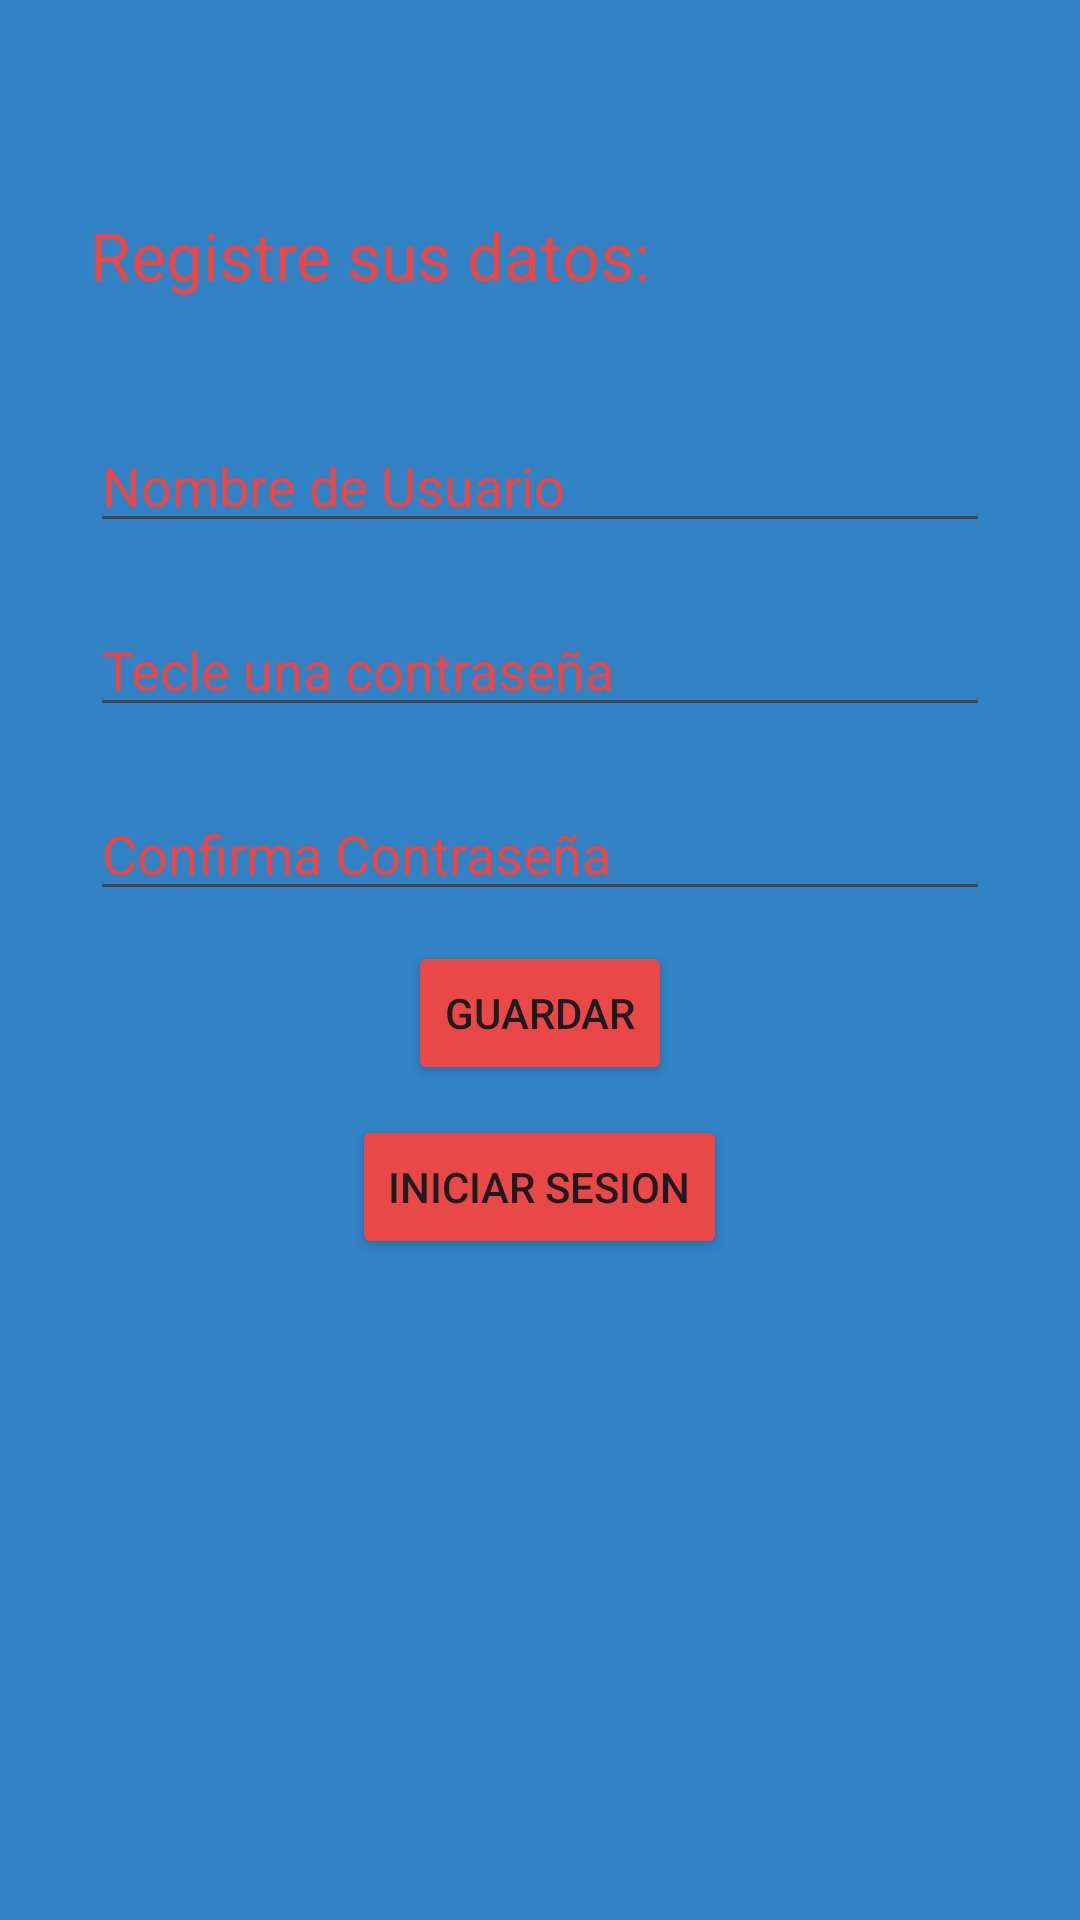

Android layout source for this screen:
<!-- AndroidManifest.xml: application theme Theme.ExamenNeftaEsau -->
<!-- res/layout/activity_main2.xml -->
<?xml version="1.0" encoding="utf-8"?>
<LinearLayout xmlns:android="http://schemas.android.com/apk/res/android"
    xmlns:app="http://schemas.android.com/apk/res-auto"
    xmlns:tools="http://schemas.android.com/tools"
    android:layout_width="match_parent"
    android:layout_height="match_parent"
    android:orientation="vertical"
    android:gravity="center"
    tools:context=".MainActivity"
    android:background="@color/blue"
    android:padding="30dp">


    <TextView
        android:layout_width="match_parent"
        android:layout_height="wrap_content"
        android:hint="@string/register_datos"
        android:textColorHint="@color/red"
        android:layout_gravity="center"
        android:layout_marginTop="-100dp"
        android:layout_marginBottom="20dp"
        android:textSize="22sp"
        />

    <EditText
        android:layout_width="match_parent"
        android:layout_height="wrap_content"
        android:hint="@string/name"
        android:id="@+id/name"
        android:textColorHint="@color/red"
        android:drawablePadding="14dp"
        android:layout_marginTop="20dp"
        />

    <EditText
        android:layout_width="match_parent"
        android:layout_height="wrap_content"
        android:hint="@string/tecle_una_contrase_a"
        android:id="@+id/second_name"
        android:textColorHint="@color/red"
        android:drawablePadding="14dp"
        android:layout_marginTop="20dp"
        />
    <EditText
        android:layout_width="match_parent"
        android:layout_height="wrap_content"
        android:hint="@string/confirma_contrase_a"
        android:id="@+id/last_name"
        android:textColorHint="@color/red"
        android:drawablePadding="14dp"
        android:layout_marginTop="20dp"
        />


    <Button
        android:layout_width="wrap_content"
        android:layout_height="wrap_content"
        android:text="Guardar"
        android:layout_marginTop="10dp"
        android:backgroundTint="@color/red"
        android:id="@+id/save"
        />
    <Button
        android:layout_width="wrap_content"
        android:layout_height="wrap_content"
        android:text="@string/star"
        android:layout_marginTop="10dp"
        android:backgroundTint="@color/red"
        android:id="@+id/inicio"
        />
</LinearLayout>
<!-- resources referenced by this layout -->
<resources>
  <color name="blue">#3282C6</color>
  <color name="red">#EA4747</color>
  <string name="confirma_contrase_a">Confirma Contraseña</string>
  <string name="name">Nombre de Usuario</string>
  <string name="register_datos">Registre sus datos:</string>
  <string name="star">Iniciar Sesion</string>
  <string name="tecle_una_contrase_a">Tecle una contraseña</string>
  <style name="Theme.ExamenNeftaEsau" parent="Base.Theme.ExamenNeftaEsau" />
  <style name="Base.Theme.ExamenNeftaEsau" parent="Theme.Material3.DayNight.NoActionBar">
          
          
      </style>
</resources>
